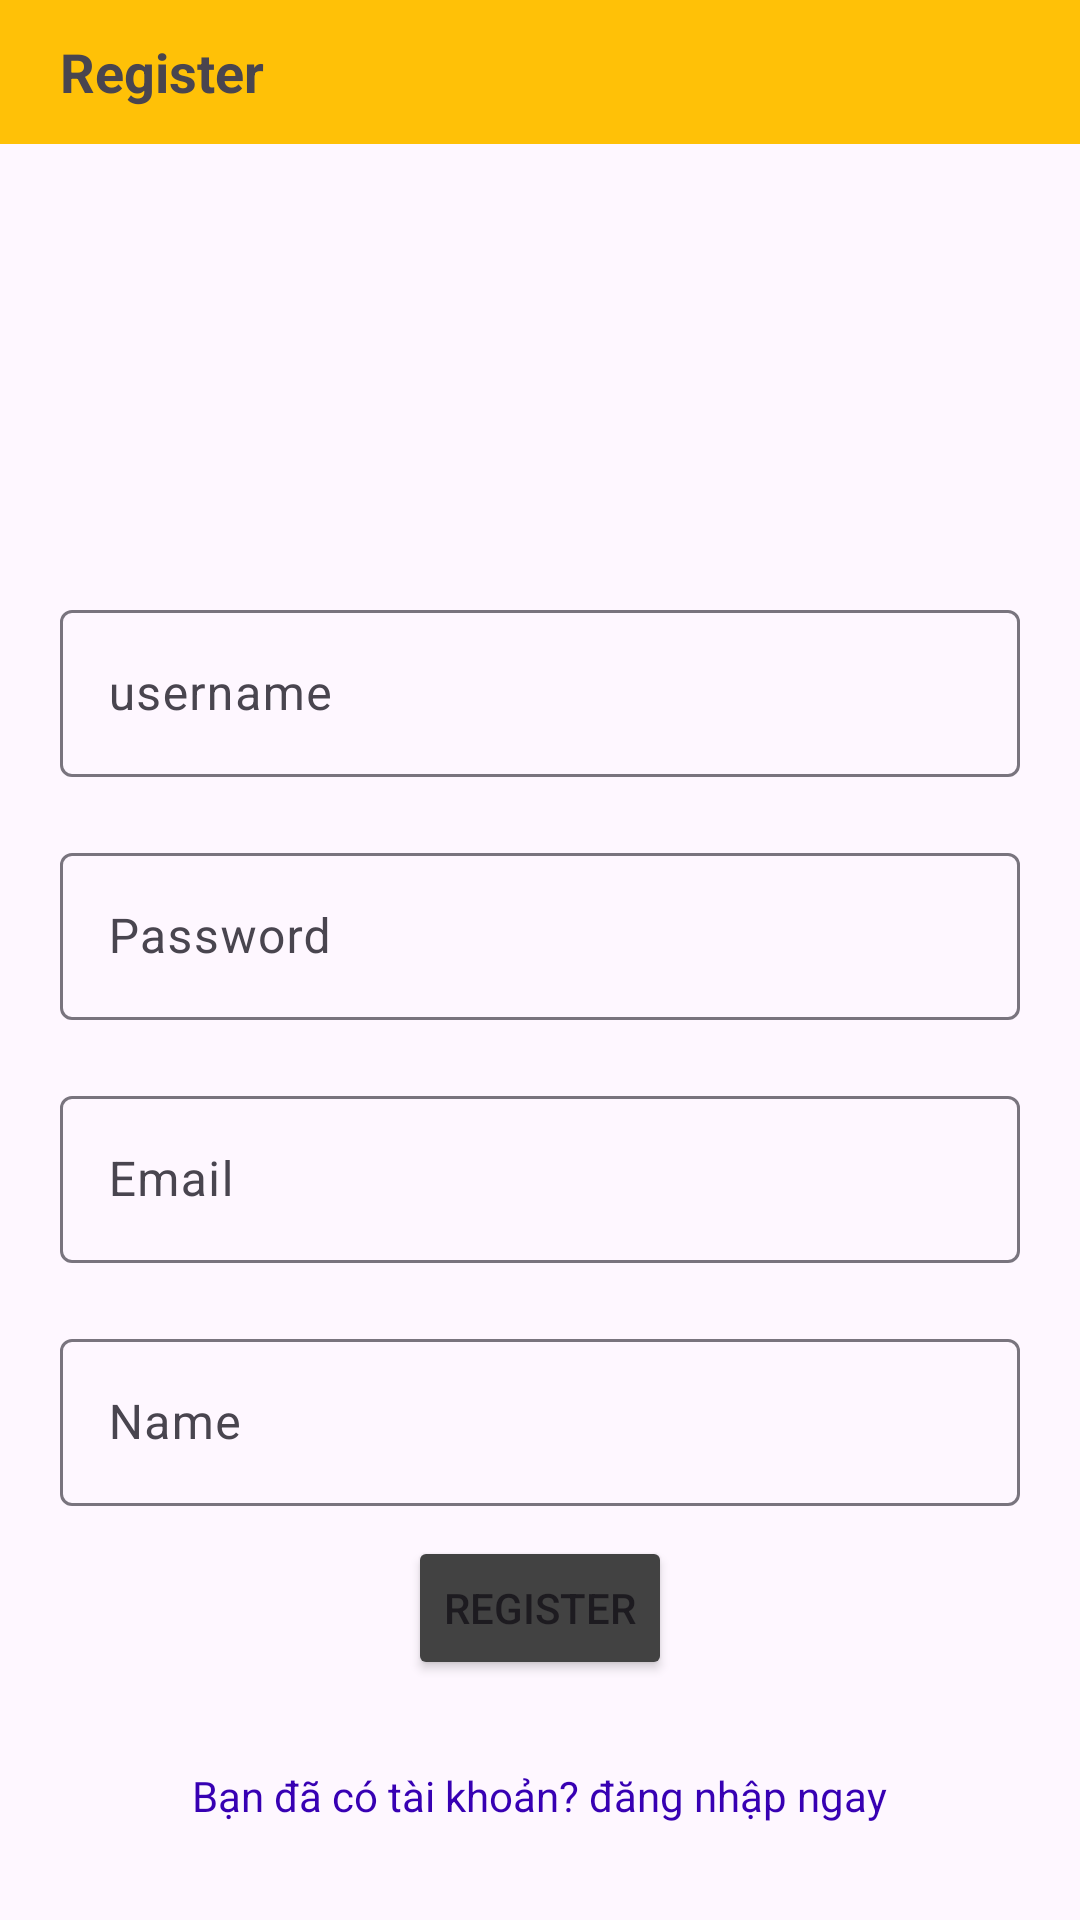

Produce the Android XML layout that renders to this screen, including the resource entries it uses.
<!-- AndroidManifest.xml: application theme Theme.Lab6_App -->
<!-- res/layout/activity_register.xml -->
<?xml version="1.0" encoding="utf-8"?>
<LinearLayout xmlns:android="http://schemas.android.com/apk/res/android"
    xmlns:app="http://schemas.android.com/apk/res-auto"
    xmlns:tools="http://schemas.android.com/tools"
    android:id="@+id/main"
    android:layout_width="match_parent"
    android:layout_height="match_parent"
    tools:context=".view.RegisterActivity"
    android:gravity="center_horizontal"
    android:orientation="vertical"
    >
    <RelativeLayout
        android:id="@+id/toolbar"
        android:layout_width="match_parent"
        android:layout_height="@android:dimen/app_icon_size"
        android:background="#FFC107"
        android:layout_marginBottom="20dp"
        android:gravity="start|center_vertical"

        >
        <TextView
            android:layout_width="wrap_content"
            android:layout_height="wrap_content"
            android:text="Register"
            android:textSize="18sp"
            android:textStyle="bold"
            android:layout_marginStart="20dp"
            />
    </RelativeLayout>
    <ImageView
        android:id="@+id/avatar"
        android:layout_marginTop="20dp"
        android:layout_width="100dp"
        android:layout_height="100dp"
        android:src="@drawable/baseline_broken_image_24"
        android:layout_marginBottom="10dp"
        />
    <com.google.android.material.textfield.TextInputLayout
        android:layout_width="match_parent"
        android:layout_height="wrap_content"
        android:layout_marginHorizontal="20dp"
        android:hint="username"

        app:hintAnimationEnabled="true"
        >
        <com.google.android.material.textfield.TextInputEditText
            android:id="@+id/ed_username"
            android:layout_width="match_parent"
            android:layout_height="wrap_content"
            />
    </com.google.android.material.textfield.TextInputLayout>

    <com.google.android.material.textfield.TextInputLayout
        android:layout_width="match_parent"
        android:layout_height="wrap_content"
        android:layout_marginHorizontal="20dp"
        android:hint="Password"
        android:layout_marginTop="20dp"
        app:hintAnimationEnabled="true"
        >
        <com.google.android.material.textfield.TextInputEditText
            android:id="@+id/ed_password"
            android:layout_width="match_parent"
            android:layout_height="wrap_content"
            android:inputType="textPassword"
            />
    </com.google.android.material.textfield.TextInputLayout>

    <com.google.android.material.textfield.TextInputLayout
        android:layout_width="match_parent"
        android:layout_height="wrap_content"
        android:layout_marginHorizontal="20dp"
        android:hint="Email"
        android:layout_marginTop="20dp"
        app:hintAnimationEnabled="true"
        >
        <com.google.android.material.textfield.TextInputEditText
            android:id="@+id/ed_email"
            android:layout_width="match_parent"
            android:layout_height="wrap_content"
            />
    </com.google.android.material.textfield.TextInputLayout>

    <com.google.android.material.textfield.TextInputLayout
        android:layout_width="match_parent"
        android:layout_height="wrap_content"
        android:layout_marginHorizontal="20dp"
        android:hint="Name"
        android:layout_marginTop="20dp"
        app:hintAnimationEnabled="true"
        >
        <com.google.android.material.textfield.TextInputEditText
            android:id="@+id/ed_name"
            android:layout_width="match_parent"
            android:layout_height="wrap_content"
            />
    </com.google.android.material.textfield.TextInputLayout>
    <Button
        android:layout_width="wrap_content"
        android:layout_height="wrap_content"
        android:id="@+id/btn_register"
        android:text="Register"
        android:layout_marginTop="10dp"
        android:backgroundTint="@color/cardview_dark_background"
        />
    <TextView
        android:id="@+id/tv_login"
        android:layout_width="wrap_content"
        android:layout_height="wrap_content"
        android:text="Bạn đã có tài khoản? đăng nhập ngay"
        android:textColor="@color/design_default_color_primary_variant"
        android:layout_marginTop="29dp"
        />




</LinearLayout>
<!-- resources referenced by this layout -->
<resources>
  <style name="Theme.Lab6_App" parent="Base.Theme.Lab6_App" />
  <style name="Base.Theme.Lab6_App" parent="Theme.Material3.DayNight.NoActionBar">
          
          
      </style>
</resources>
